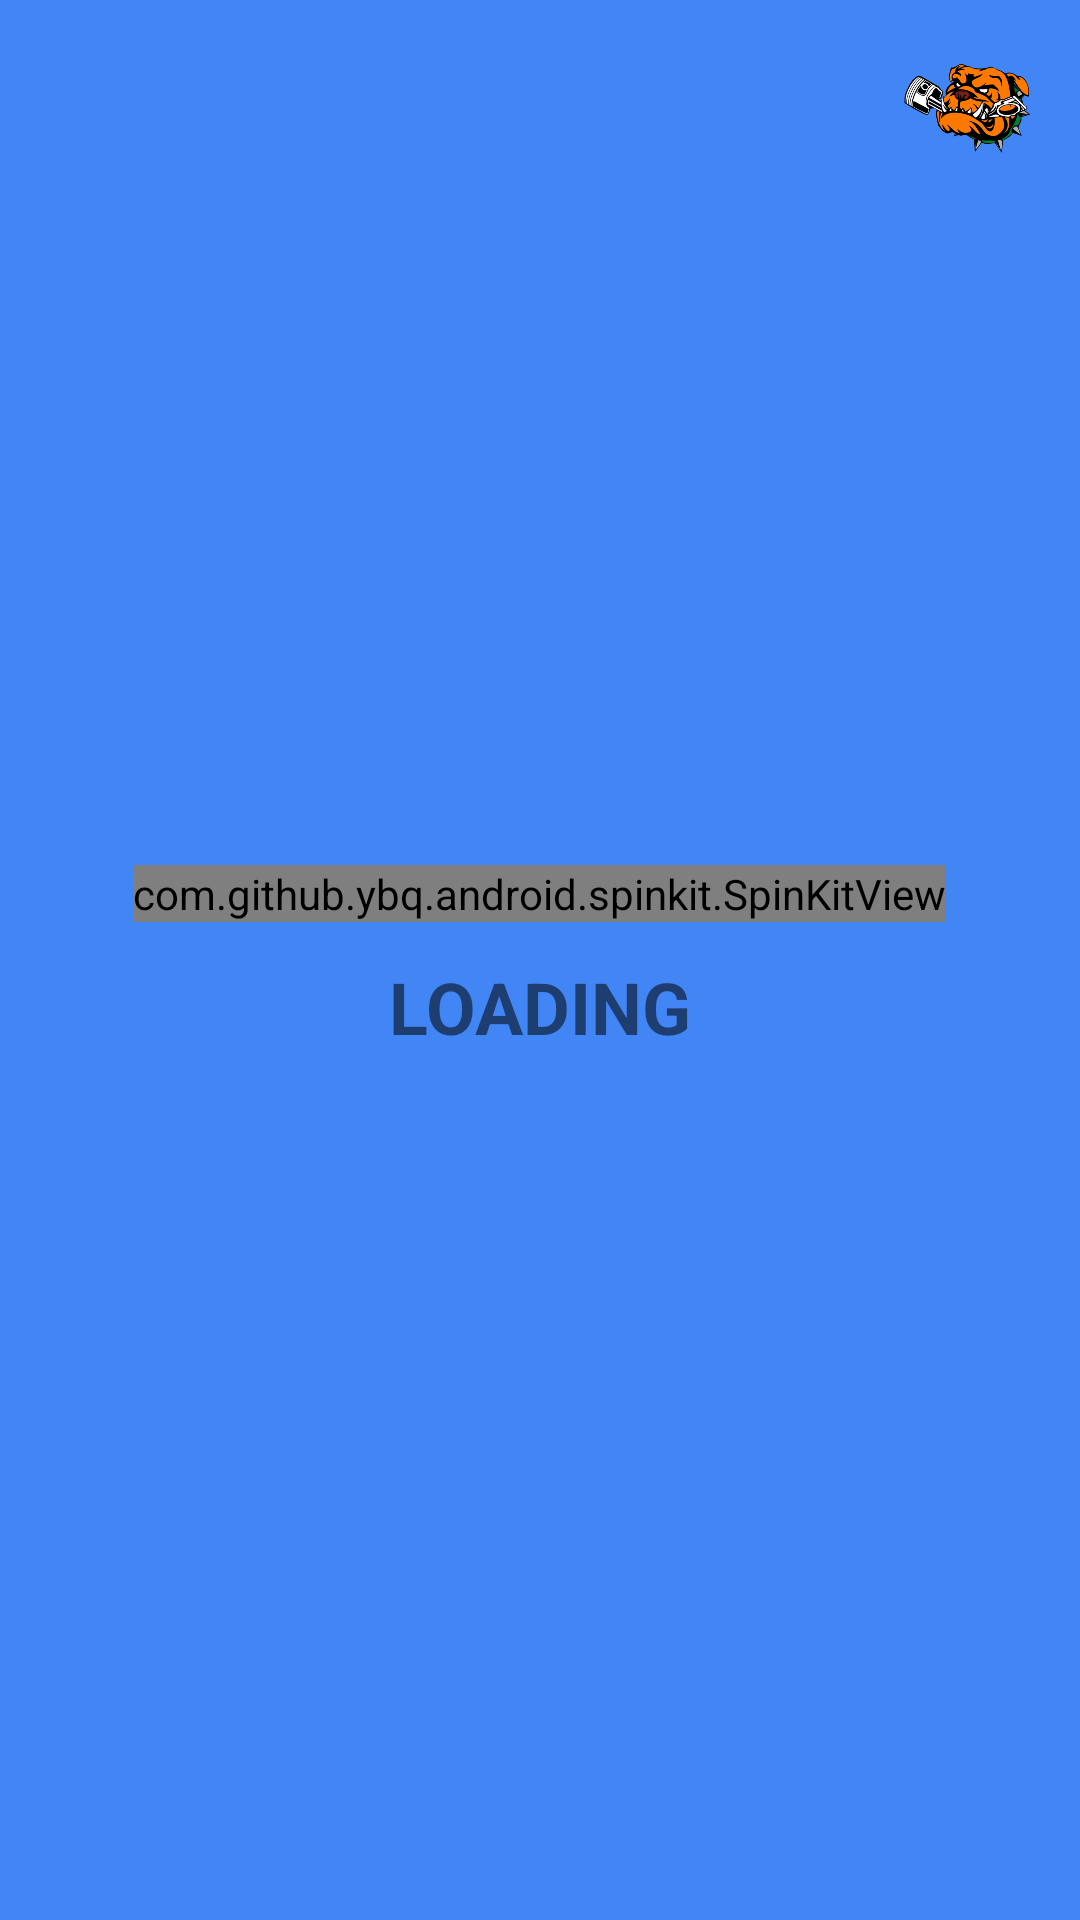

This screen was rendered from an Android layout file. Write that file and the resources it references.
<!-- AndroidManifest.xml: application theme AppTheme -->
<!-- res/layout/activity_launcher.xml -->
<?xml version="1.0" encoding="utf-8"?>
<LinearLayout xmlns:android="http://schemas.android.com/apk/res/android"
    android:layout_width="match_parent"
    android:layout_height="match_parent"
    android:layout_gravity="center_vertical"
    android:gravity="center_vertical"
    android:orientation="vertical">

    <include
        android:id="@+id/forgot_password_loader"
        layout="@layout/layout_loader" />
</LinearLayout>
<!-- res/layout/layout_loader.xml (included above) -->
<?xml version="1.0" encoding="utf-8"?>
<FrameLayout xmlns:android="http://schemas.android.com/apk/res/android"
    xmlns:tools="http://schemas.android.com/tools"
    android:layout_width="match_parent"
    android:layout_height="match_parent"
    android:background="@color/colorAccent">

    <ImageView
        style="@style/Logo.Small"
        android:layout_gravity="end"
        android:layout_marginTop="@dimen/margin_big"
        android:layout_marginEnd="@dimen/margin_big"
        android:contentDescription="@string/logo" />

    <LinearLayout
        android:layout_width="match_parent"
        android:layout_height="match_parent"
        android:layout_gravity="center_vertical"
        android:gravity="center_vertical"
        android:orientation="vertical"
        tools:ignore="UselessParent">

        <com.github.ybq.android.spinkit.SpinKitView
            style="@style/SpinKitView.Large.Circle"
            android:layout_width="wrap_content"
            android:layout_height="wrap_content"
            android:layout_gravity="center" />

        <TextView
            android:layout_width="match_parent"
            android:layout_height="wrap_content"
            android:layout_gravity="center"
            android:layout_marginTop="@dimen/margin_big"
            android:gravity="center"
            android:text="@string/loading"
            android:textAllCaps="true"
            android:textSize="@dimen/text_huge"
            android:textStyle="bold" />
    </LinearLayout>
</FrameLayout>
<!-- resources referenced by this layout -->
<resources>
  <color name="colorAccent">@color/colorBlue</color>
  <dimen name="margin_big">12dp</dimen>
  <dimen name="text_huge">24sp</dimen>
  <string name="loading">Loading</string>
  <string name="logo">Logo</string>
  <style name="Logo.Small" parent="Logo">
          <item name="android:layout_width">@dimen/logo_small_width</item>
          <item name="android:layout_height">@dimen/logo_small_height</item>
      </style>
  <style name="AppTheme" parent="Theme.AppCompat.Light.DarkActionBar">
          <item name="colorPrimary">@color/colorPrimary</item>
          <item name="colorPrimaryDark">@color/colorPrimaryDark</item>
          <item name="colorAccent">@color/colorAccent</item>
          <item name="font">@font/quicksand</item>
          <item name="fontFamily">@font/quicksand</item>
      </style>
  <color name="colorBlue">#4285F4</color>
  <style name="Logo" parent="AppTheme">
          <item name="android:layout_width">@dimen/logo_width</item>
          <item name="android:layout_height">@dimen/logo_height</item>
          <item name="android:src">@drawable/ic_logo</item>
      </style>
  <dimen name="logo_small_width">48dp</dimen>
  <dimen name="logo_small_height">48dp</dimen>
  <color name="colorPrimary">#585F68</color>
  <color name="colorPrimaryDark">#454B54</color>
  <dimen name="logo_width">120dp</dimen>
  <dimen name="logo_height">120dp</dimen>
  <!-- drawable ic_logo: png bitmap (drawable-hdpi, 25338 bytes) -->
</resources>
